The GitHub repository Achuthan2909/Heart-Disease-Analysis-using-ECG-Spectrograms-and-SHAP contains a labelled image folder "data" with 5 categories: APC, LBB, NOR, PVC, RBB. Examples follow, each with its label.

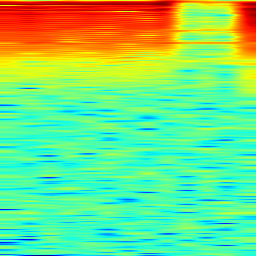
Label: APC

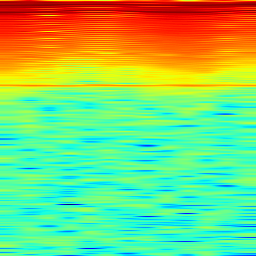
Label: RBB

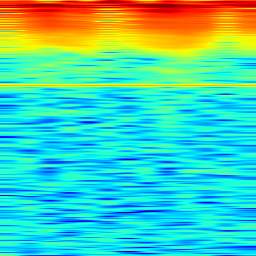
Label: LBB

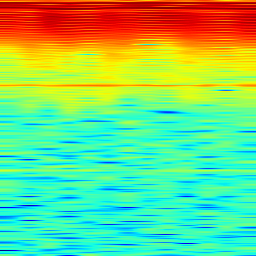
Label: NOR

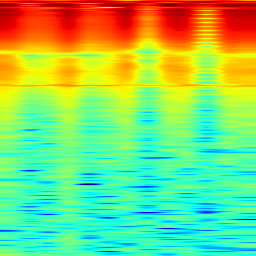
Label: PVC

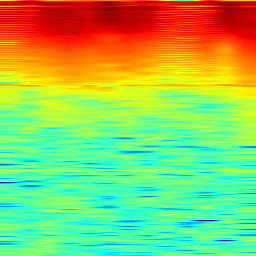
Label: NOR
